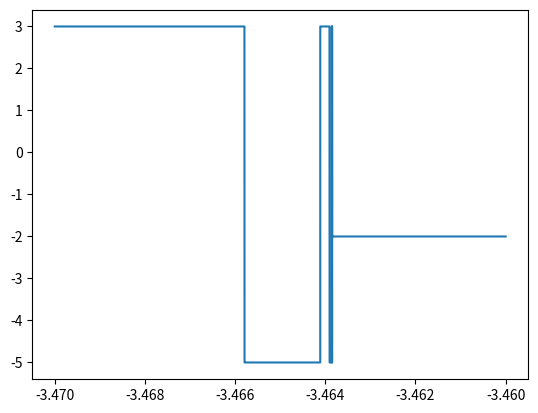

Python code for this plot:
from scipy.optimize import fsolve
import matplotlib.pyplot as plt
import numpy as np

def f(x, a, b):
    return a**x - x**2 - b

def Newton(f, f_prime, a, epsilon):
    x = a
    ecart = 1 + epsilon
    while ecart >= epsilon :
        x_old = x
        x = x - f(x)/f_prime(x)
        ecart = abs(x - x_old)
    return x

def suite_Newton(f, f_prime, a, n):
    out = [0]*(n+1)
    out[0] = a
    for k in range(n):
        x = out[k]
        out[k+1] = x - f(x)/f_prime(x)
    return out

def P(x):
    return x**4 + x**3 - 23*x**2 + 3*x + 90

def dP(x):
    # méthode de Hörner
    return 3 + x*(-46 + x*(3 + x*4))

# X0 = [-10, -8, -6, -4, -2, 0, 2, 4, 6]
# n = 10
# for x0 in X0:
#     X = suite_Newton(P, dP, x0, n)
#     plt.plot(X)
# plt.show()

X0 = np.linspace(-3.47, -3.46, 100000)
Y = [Newton(P, dP, x0, 0.0001) for x0 in X0]

plt.plot(X0, Y)
plt.show()
